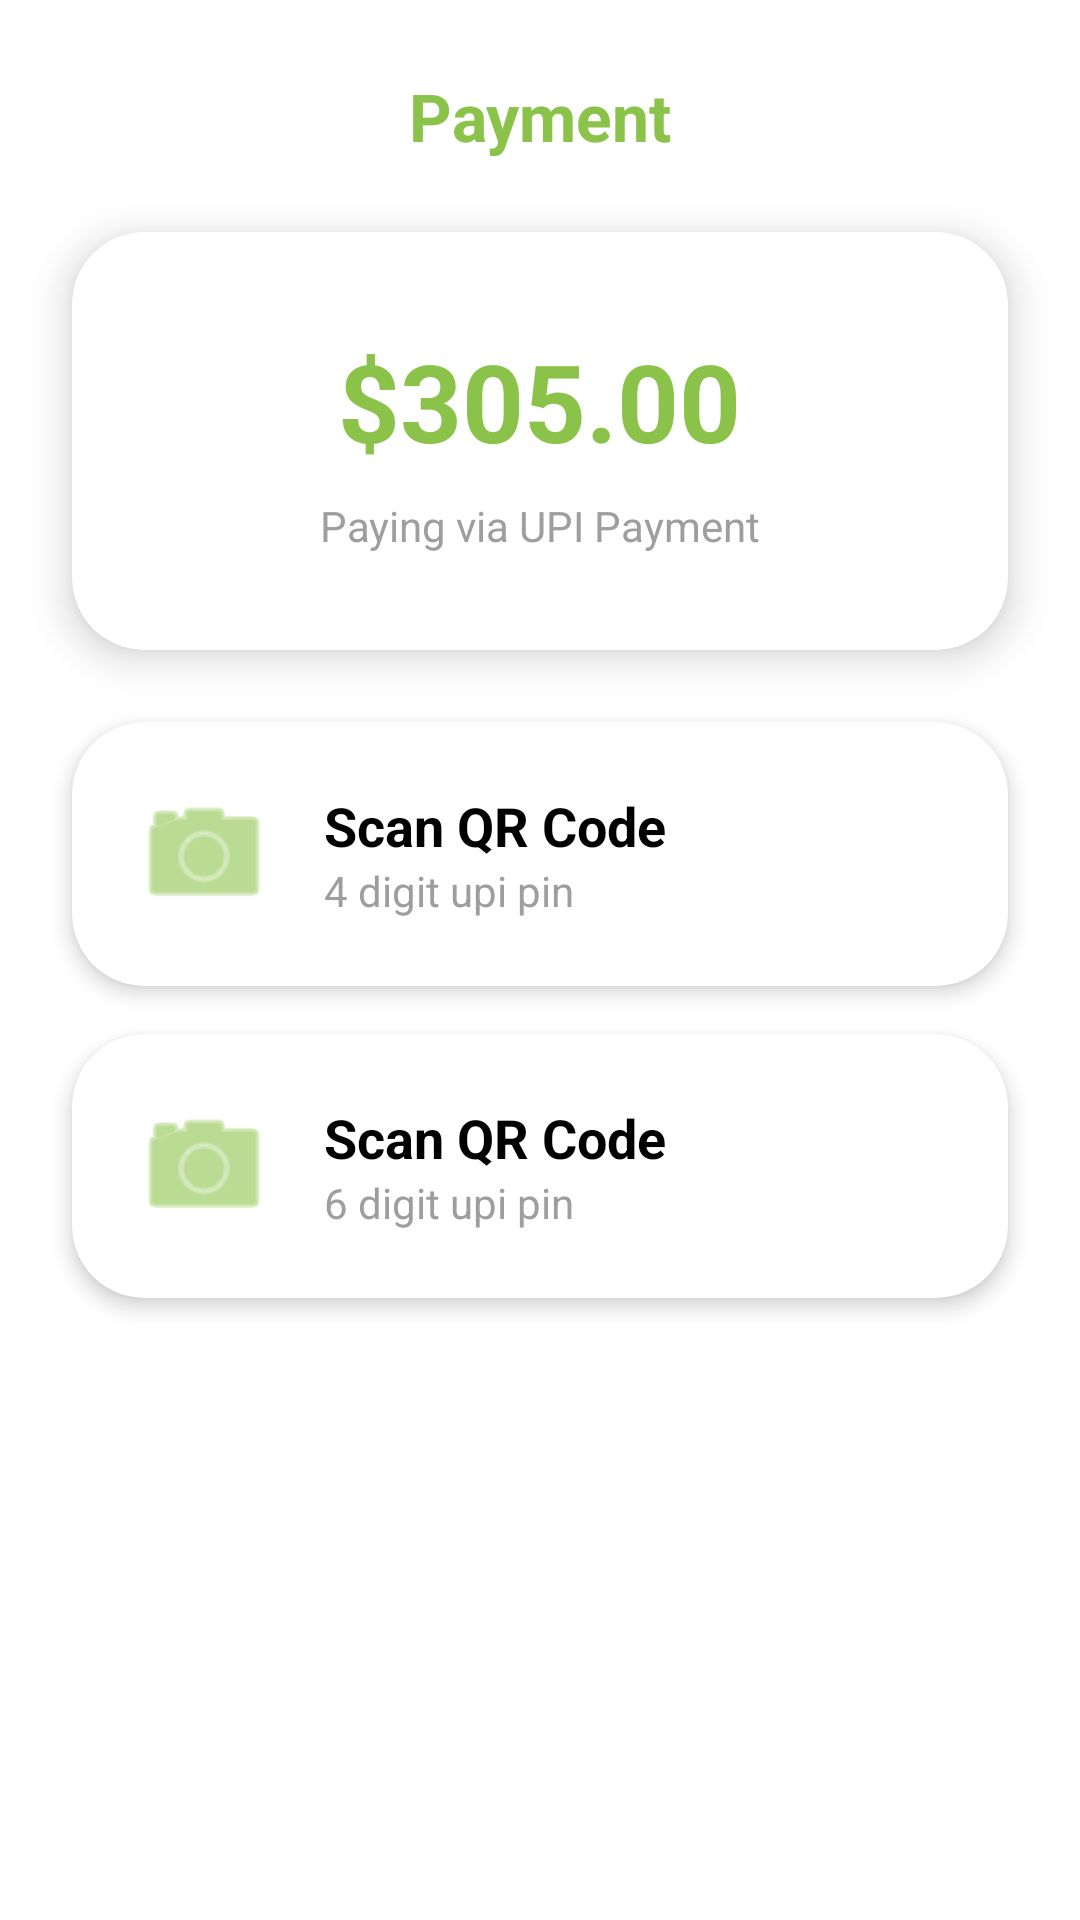

Write the Android layout XML for this screen, with the resource values it uses.
<!-- AndroidManifest.xml: application theme Theme.HomeSweetHome -->
<!-- res/layout/activity_payment_summary.xml -->
<?xml version="1.0" encoding="utf-8"?>
<androidx.constraintlayout.widget.ConstraintLayout xmlns:android="http://schemas.android.com/apk/res/android"
    xmlns:app="http://schemas.android.com/apk/res-auto"
    xmlns:tools="http://schemas.android.com/tools"
    android:layout_width="match_parent"
    android:layout_height="match_parent"
    android:background="@color/white"
    tools:context=".PaymentSummaryActivity">

    <TextView
        android:id="@+id/tvPaymentTitle"
        android:layout_width="wrap_content"
        android:layout_height="wrap_content"
        android:layout_marginTop="24dp"
        android:text="Payment"
        android:textColor="@color/theme_accent_green"
        android:textSize="22sp"
        android:textStyle="bold"
        app:layout_constraintEnd_toEndOf="parent"
        app:layout_constraintStart_toStartOf="parent"
        app:layout_constraintTop_toTopOf="parent" />

    <androidx.cardview.widget.CardView
        android:id="@+id/cardTotal"
        android:layout_width="match_parent"
        android:layout_height="wrap_content"
        android:layout_margin="24dp"
        app:cardCornerRadius="24dp"
        app:cardElevation="8dp"
        app:layout_constraintTop_toBottomOf="@id/tvPaymentTitle">

        <LinearLayout
            android:layout_width="match_parent"
            android:layout_height="wrap_content"
            android:gravity="center"
            android:orientation="vertical"
            android:padding="32dp">

            <TextView
                android:id="@+id/tvPaymentGrandTotal"
                android:layout_width="wrap_content"
                android:layout_height="wrap_content"
                android:text="$305.00"
                android:textColor="@color/theme_accent_green"
                android:textSize="36sp"
                android:textStyle="bold" />

            <TextView
                android:id="@+id/tvPayingVia"
                android:layout_width="wrap_content"
                android:layout_height="wrap_content"
                android:layout_marginTop="8dp"
                android:text="Paying via UPI Payment"
                android:textColor="@color/theme_text_hint" />
        </LinearLayout>
    </androidx.cardview.widget.CardView>

    <androidx.cardview.widget.CardView
        android:id="@+id/cardUpi4"
        android:layout_width="match_parent"
        android:layout_height="wrap_content"
        android:layout_marginHorizontal="24dp"
        android:layout_marginTop="24dp"
        app:cardCornerRadius="24dp"
        app:cardElevation="4dp"
        app:layout_constraintTop_toBottomOf="@id/cardTotal">

        <LinearLayout
            android:layout_width="match_parent"
            android:layout_height="wrap_content"
            android:gravity="center_vertical"
            android:orientation="horizontal"
            android:padding="20dp">

            <ImageView
                android:layout_width="48dp"
                android:layout_height="48dp"
                android:src="@android:drawable/ic_menu_camera"
                app:tint="@color/theme_accent_green" />

            <LinearLayout
                android:layout_width="0dp"
                android:layout_height="wrap_content"
                android:layout_marginStart="16dp"
                android:layout_weight="1"
                android:orientation="vertical">

                <TextView
                    android:layout_width="wrap_content"
                    android:layout_height="wrap_content"
                    android:text="Scan QR Code"
                    android:textColor="@color/black"
                    android:textSize="18sp"
                    android:textStyle="bold" />

                <TextView
                    android:layout_width="match_parent"
                    android:layout_height="wrap_content"
                    android:text="4 digit upi pin"
                    android:textColor="@color/theme_text_hint"
                    android:textSize="14sp" />
            </LinearLayout>
        </LinearLayout>
    </androidx.cardview.widget.CardView>

    <androidx.cardview.widget.CardView
        android:id="@+id/cardUpi6"
        android:layout_width="match_parent"
        android:layout_height="wrap_content"
        android:layout_marginHorizontal="24dp"
        android:layout_marginTop="16dp"
        app:cardCornerRadius="24dp"
        app:cardElevation="4dp"
        app:layout_constraintTop_toBottomOf="@id/cardUpi4">

        <LinearLayout
            android:layout_width="match_parent"
            android:layout_height="wrap_content"
            android:gravity="center_vertical"
            android:orientation="horizontal"
            android:padding="20dp">

            <ImageView
                android:layout_width="48dp"
                android:layout_height="48dp"
                android:src="@android:drawable/ic_menu_camera"
                app:tint="@color/theme_accent_green" />

            <LinearLayout
                android:layout_width="0dp"
                android:layout_height="wrap_content"
                android:layout_marginStart="16dp"
                android:layout_weight="1"
                android:orientation="vertical">

                <TextView
                    android:layout_width="wrap_content"
                    android:layout_height="wrap_content"
                    android:text="Scan QR Code"
                    android:textColor="@color/black"
                    android:textSize="18sp"
                    android:textStyle="bold" />

                <TextView
                    android:layout_width="match_parent"
                    android:layout_height="wrap_content"
                    android:text="6 digit upi pin"
                    android:textColor="@color/theme_text_hint"
                    android:textSize="14sp" />
            </LinearLayout>
        </LinearLayout>
    </androidx.cardview.widget.CardView>

</androidx.constraintlayout.widget.ConstraintLayout>
<!-- resources referenced by this layout -->
<resources>
  <color name="black">#FF000000</color>
  <color name="theme_accent_green">#8BC34A</color>
  <color name="theme_text_hint">#9E9E9E</color>
  <color name="white">#FFFFFFFF</color>
  <style name="Theme.HomeSweetHome" parent="Theme.MaterialComponents.DayNight.NoActionBar">
          
          <item name="colorPrimary">@color/theme_primary</item>
          <item name="colorPrimaryVariant">@color/theme_dark_blue</item>
          <item name="colorOnPrimary">@color/white</item>
          
          <item name="colorSecondary">@color/theme_accent_orange</item>
          <item name="colorSecondaryVariant">@color/theme_accent_orange</item>
          <item name="colorOnSecondary">@color/black</item>
          
          <item name="android:statusBarColor">@color/theme_primary</item>
          
      </style>
  <color name="theme_primary">#0A1D37</color>
  <color name="theme_dark_blue">#0A1D37</color>
  <color name="theme_accent_orange">#FF5722</color>
</resources>
